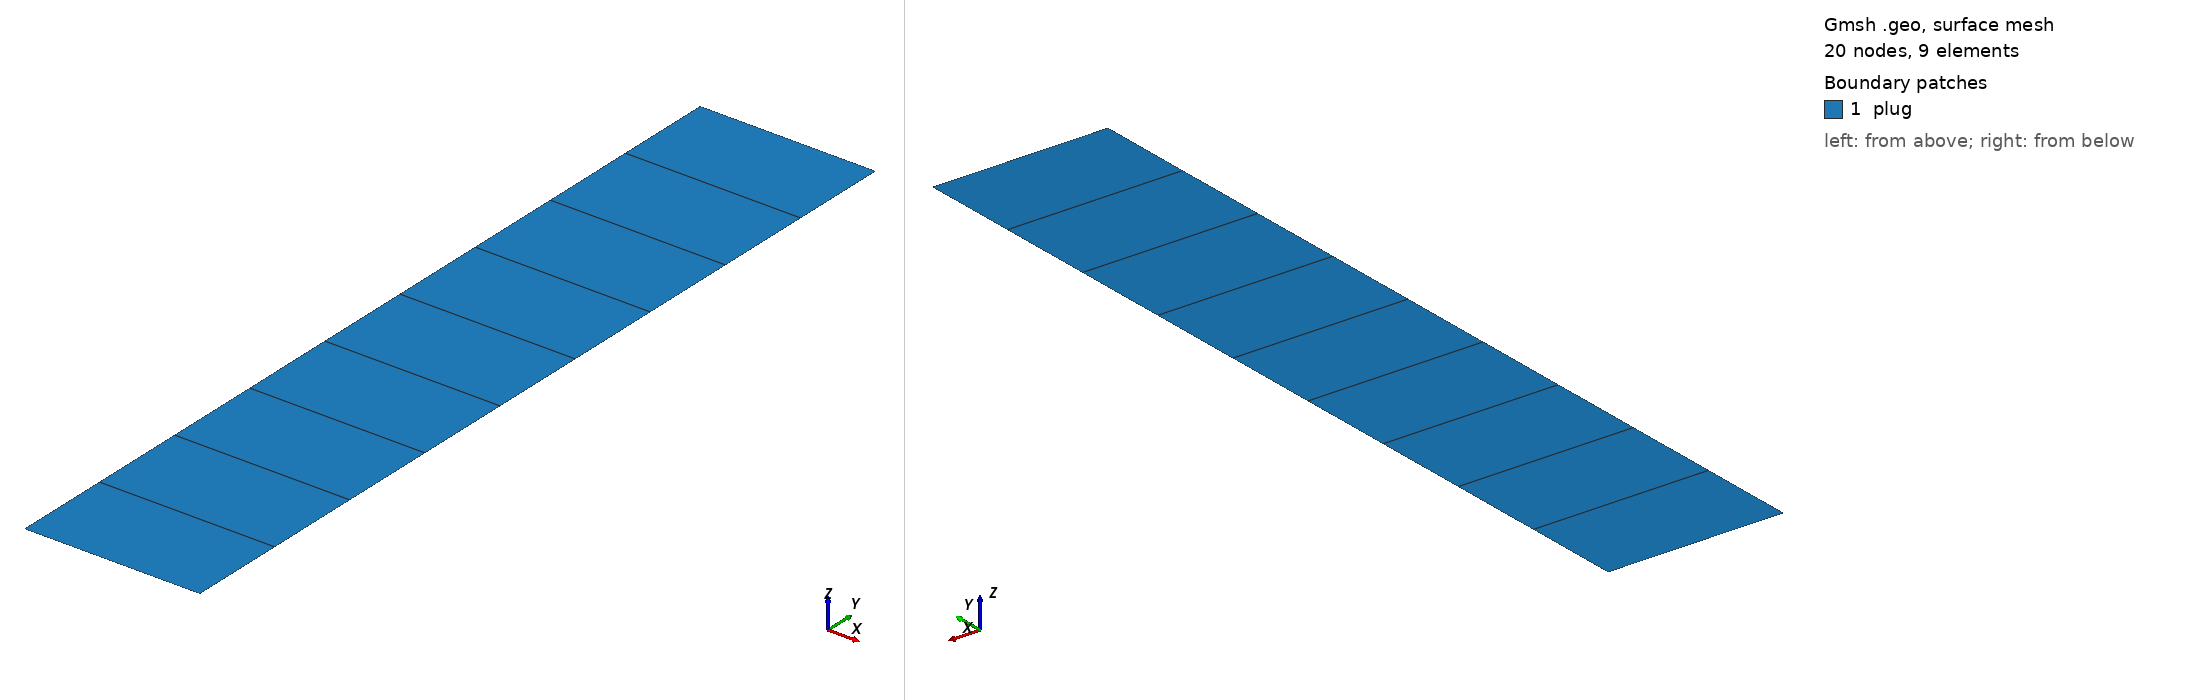

Gmsh geometry script, surface-meshed: 20 nodes, 9 surface elements. Boundary patches (legend numbers): 1 plug. Left view from above one corner, right view from below the opposite corner. Legend entries are the model's physical surfaces. The drawing asked Gmsh for element sizes between 1% and 20% of the model's largest extent; the script's own settings can give other sizes.

=== plug.geo (drawn) ===

////////////////////////////////////////////////////////////////
// Plug
// Created 5/03/2018 by Manouchehr Sanei
// Labmec, State University of Campinas, Brazil
////////////////////////////////////////////////////////////////

////////////////////////////////////////////////////////////////
// Parameters
////////////////////////////////////////////////////////////////

lc =1.0e1;
r =0.1;
h =1.0;
nh = 10;
nr = 2;
Is3DQ = 0;

If(Is3DQ)

////////////////////////////////////////////////////////////////
// 3D mesh
////////////////////////////////////////////////////////////////

p1 = newp; Point(p1) = {0,0,-h/2,lc};
p2 = newp; Point(p2) = {r,0,-h/2,lc};
p3 = newp; Point(p3) = {0,r,-h/2,lc};
p4 = newp; Point(p4) = {-r,0,-h/2,lc};
p5 = newp; Point(p5) = {0,-r,-h/2,lc};

l1 = newl; Circle(l1) = {p2,p1,p3};
l2 = newl; Circle(l2) = {p3,p1,p4};
l3 = newl; Circle(l3) = {p4,p1,p5};
l4 = newl; Circle(l4) = {p5,p1,p2};

ll1 = newll; Line Loop(ll1) = {l1,l2,l3,l4};
s1 = news; Plane Surface(s1) = {ll1};

Transfinite Line {l1,l2,l3,l4} = nr;

Recombine Surface"*";
out[] = Extrude {0,0,h} {
  Surface{s1}; Layers{nh}; Recombine;
};

lateral[] = {15,19,23,27};
top[] = {28};
bottom[] = {s1};
plug[] = {1};


Else

////////////////////////////////////////////////////////////////
// 2D mesh
////////////////////////////////////////////////////////////////

p1 = newp; Point(p1) = {-r,-h/2,0,lc};
p2 = newp; Point(p2) = {r,-h/2,0,lc};
p3 = newp; Point(p3) = {r,h/2,0,lc};
p4 = newp; Point(p4) = {-r,h/2,0,lc};

l1 = newl; Line(l1) = {p1,p2};
l2 = newl; Line(l2) = {p2,p3};
l3 = newl; Line(l3) = {p3,p4};
l4 = newl; Line(l4) = {p4,p1};

ll1 = newll; Line Loop(ll1) = {l1,l2,l3,l4};
s1 = news; Plane Surface(s1) = {ll1};

Transfinite Line {l2,l4} = nh;
Transfinite Line {l1,l3} = nr;
Transfinite Surface {s1};
Recombine Surface"*";

lateral[] = {l2,l4};
top[] = {l3};
bottom[] = {l1};
plug[] = {s1};

EndIf


////////////////////////////////////////////////////////////////
// Physical tagging
////////////////////////////////////////////////////////////////

If(Is3DQ)

Physical Volume("plug") = {plug[]};
Physical Surface("bottom") = {bottom[]};
Physical Surface("top") = {top[]};
Physical Surface("lateral") = {lateral[]};

Else

Physical Surface("plug") = {plug[]};
Physical Line("bottom") = {bottom[]};
Physical Line("top") = {top[]};
Physical Line("lateral") = {lateral[]};


EndIf
